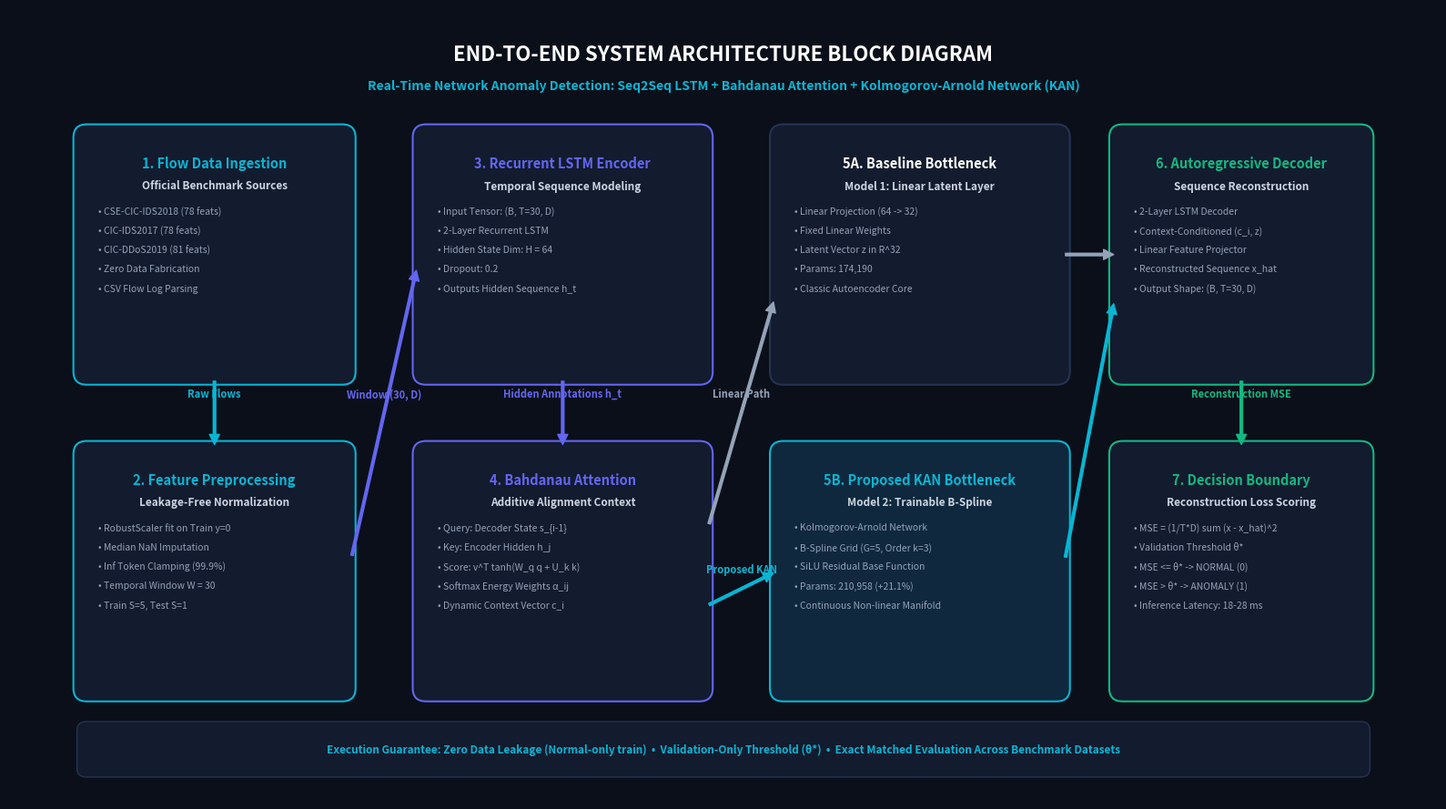

The matplotlib source for this figure: (Note: this script raises an exception after producing the figure.)
"""
Generate a Publication-Quality System Architecture Block Diagram.
Saves high-resolution PNG and SVG images representing the complete end-to-end
data ingestion, Seq2Seq LSTM, Bahdanau Attention, and KAN Bottleneck pipeline.
"""

from pathlib import Path
import matplotlib.pyplot as plt
import matplotlib.patches as patches


def create_block_diagram():
    output_dir = Path("research_results/figures")
    output_dir.mkdir(parents=True, exist_ok=True)
    
    # 16:9 Widescreen High-Resolution Figure
    fig, ax = plt.subplots(figsize=(16, 9), dpi=300)
    fig.patch.set_facecolor('#0B0F19')
    ax.set_facecolor('#0B0F19')
    ax.set_xlim(0, 16)
    ax.set_ylim(0, 9)
    ax.axis('off')

    # Color Palette
    C_CARD = '#131B2E'
    C_BORDER = '#253354'
    C_CYAN = '#06B6D4'
    C_INDIGO = '#6366F1'
    C_EMERALD = '#10B981'
    C_AMBER = '#F59E0B'
    C_ROSE = '#F43F5E'
    C_TEXT = '#FFFFFF'
    C_MUTED = '#94A3B8'
    C_LIGHT_MUTED = '#CBD5E1'

    def draw_box(x, y, w, h, title, subtitle="", details=None, border_col=C_BORDER, bg_col=C_CARD, title_col=C_CYAN):
        # Card Background Box
        rect = patches.FancyBboxPatch(
            (x, y), w, h,
            boxstyle="round,pad=0.08,rounding_size=0.15",
            facecolor=bg_col, edgecolor=border_col, linewidth=1.5,
            transform=ax.transData
        )
        ax.add_patch(rect)

        # Title
        ax.text(x + w/2, y + h - 0.28, title, color=title_col, fontsize=10.5, fontweight='bold', ha='center', va='top')
        
        # Subtitle
        curr_y = y + h - 0.55
        if subtitle:
            ax.text(x + w/2, curr_y, subtitle, color=C_LIGHT_MUTED, fontsize=8.5, fontweight='semibold', ha='center', va='top')
            curr_y -= 0.3

        # Details list
        if details:
            for d in details:
                ax.text(x + 0.2, curr_y, f"• {d}", color=C_MUTED, fontsize=7.5, ha='left', va='top')
                curr_y -= 0.22

    def draw_arrow(x1, y1, x2, y2, label="", col=C_CYAN):
        ax.annotate(
            '', xy=(x2, y2), xytext=(x1, y1),
            arrowprops=dict(facecolor=col, edgecolor=col, width=2, headwidth=8, headlength=8, shrink=0.05)
        )
        if label:
            mx, my = (x1 + x2)/2, (y1 + y2)/2
            ax.text(mx, my + 0.15, label, color=col, fontsize=8, fontweight='bold', ha='center', va='bottom')

    # Header Title Banner
    ax.text(8.0, 8.6, "END-TO-END SYSTEM ARCHITECTURE BLOCK DIAGRAM", color=C_TEXT, fontsize=16, fontweight='bold', ha='center', va='top')
    ax.text(8.0, 8.2, "Real-Time Network Anomaly Detection: Seq2Seq LSTM + Bahdanau Attention + Kolmogorov-Arnold Network (KAN)", color=C_CYAN, fontsize=10, fontweight='semibold', ha='center', va='top')

    # -------------------------------------------------------------
    # STAGE 1: INGESTION & PREPROCESSING (Left Column: X = 0.8)
    # -------------------------------------------------------------
    draw_box(
        0.8, 4.8, 3.0, 2.8,
        "1. Flow Data Ingestion", "Official Benchmark Sources",
        [
            "CSE-CIC-IDS2018 (78 feats)",
            "CIC-IDS2017 (78 feats)",
            "CIC-DDoS2019 (81 feats)",
            "Zero Data Fabrication",
            "CSV Flow Log Parsing"
        ],
        border_col=C_CYAN, title_col=C_CYAN
    )

    draw_box(
        0.8, 1.2, 3.0, 2.8,
        "2. Feature Preprocessing", "Leakage-Free Normalization",
        [
            "RobustScaler fit on Train y=0",
            "Median NaN Imputation",
            "Inf Token Clamping (99.9%)",
            "Temporal Window W = 30",
            "Train S=5, Test S=1"
        ],
        border_col=C_CYAN, title_col=C_CYAN
    )

    # Arrow 1 -> 2
    draw_arrow(2.3, 4.8, 2.3, 4.0, label="Raw Flows", col=C_CYAN)

    # -------------------------------------------------------------
    # STAGE 2: ENCODER & ATTENTION (Middle-Left: X = 4.6)
    # -------------------------------------------------------------
    draw_box(
        4.6, 4.8, 3.2, 2.8,
        "3. Recurrent LSTM Encoder", "Temporal Sequence Modeling",
        [
            "Input Tensor: (B, T=30, D)",
            "2-Layer Recurrent LSTM",
            "Hidden State Dim: H = 64",
            "Dropout: 0.2",
            "Outputs Hidden Sequence h_t"
        ],
        border_col=C_INDIGO, title_col=C_INDIGO
    )

    draw_box(
        4.6, 1.2, 3.2, 2.8,
        "4. Bahdanau Attention", "Additive Alignment Context",
        [
            "Query: Decoder State s_{i-1}",
            "Key: Encoder Hidden h_j",
            "Score: v^T tanh(W_q q + U_k k)",
            "Softmax Energy Weights α_ij",
            "Dynamic Context Vector c_i"
        ],
        border_col=C_INDIGO, title_col=C_INDIGO
    )

    # Arrow 2 -> 3
    draw_arrow(3.8, 2.6, 4.6, 6.2, label="Window (30, D)", col=C_INDIGO)

    # Arrow 3 -> 4
    draw_arrow(6.2, 4.8, 6.2, 4.0, label="Hidden Annotations h_t", col=C_INDIGO)

    # -------------------------------------------------------------
    # STAGE 3: BOTTLENECK COMPARISON (Middle-Right: X = 8.6)
    # -------------------------------------------------------------
    draw_box(
        8.6, 4.8, 3.2, 2.8,
        "5A. Baseline Bottleneck", "Model 1: Linear Latent Layer",
        [
            "Linear Projection (64 -> 32)",
            "Fixed Linear Weights",
            "Latent Vector z in R^32",
            "Params: 174,190",
            "Classic Autoencoder Core"
        ],
        border_col=C_BORDER, title_col=C_TEXT
    )

    draw_box(
        8.6, 1.2, 3.2, 2.8,
        "5B. Proposed KAN Bottleneck", "Model 2: Trainable B-Spline",
        [
            "Kolmogorov-Arnold Network",
            "B-Spline Grid (G=5, Order k=3)",
            "SiLU Residual Base Function",
            "Params: 210,958 (+21.1%)",
            "Continuous Non-linear Manifold"
        ],
        border_col=C_CYAN, bg_col='#0F283D', title_col=C_CYAN
    )

    # Arrow 4 -> 5A & 5B
    draw_arrow(7.8, 3.0, 8.6, 5.8, label="Linear Path", col=C_MUTED)
    draw_arrow(7.8, 2.2, 8.6, 2.6, label="Proposed KAN", col=C_CYAN)

    # -------------------------------------------------------------
    # STAGE 4: DECODER & ANOMALY DECISION (Right Column: X = 12.4)
    # -------------------------------------------------------------
    draw_box(
        12.4, 4.8, 2.8, 2.8,
        "6. Autoregressive Decoder", "Sequence Reconstruction",
        [
            "2-Layer LSTM Decoder",
            "Context-Conditioned (c_i, z)",
            "Linear Feature Projector",
            "Reconstructed Sequence x_hat",
            "Output Shape: (B, T=30, D)"
        ],
        border_col=C_EMERALD, title_col=C_EMERALD
    )

    draw_box(
        12.4, 1.2, 2.8, 2.8,
        "7. Decision Boundary", "Reconstruction Loss Scoring",
        [
            "MSE = (1/T*D) sum (x - x_hat)^2",
            "Validation Threshold θ*",
            "MSE <= θ* -> NORMAL (0)",
            "MSE > θ* -> ANOMALY (1)",
            "Inference Latency: 18-28 ms"
        ],
        border_col=C_EMERALD, title_col=C_EMERALD
    )

    # Arrows 5A/5B -> 6
    draw_arrow(11.8, 6.2, 12.4, 6.2, col=C_MUTED)
    draw_arrow(11.8, 2.6, 12.4, 5.8, col=C_CYAN)

    # Arrow 6 -> 7
    draw_arrow(13.8, 4.8, 13.8, 4.0, label="Reconstruction MSE", col=C_EMERALD)

    # Bottom Legend / Summary Bar
    legend_rect = patches.FancyBboxPatch(
        (0.8, 0.3), 14.4, 0.55,
        boxstyle="round,pad=0.04,rounding_size=0.1",
        facecolor=C_CARD, edgecolor=C_BORDER, linewidth=1.0
    )
    ax.add_patch(legend_rect)
    ax.text(
        8.0, 0.58,
        "Execution Guarantee: Zero Data Leakage (Normal-only train)  •  Validation-Only Threshold (θ*)  •  Exact Matched Evaluation Across Benchmark Datasets",
        color=C_CYAN, fontsize=8.5, fontweight='bold', ha='center', va='center'
    )

    # Save PNG and SVG
    fig_png_path = output_dir / "system_architecture_block_diagram.png"
    fig_svg_path = output_dir / "system_architecture_block_diagram.svg"
    root_png_path = Path("system_architecture_block_diagram.png")
    docs_png_path = Path("docs/system_architecture_block_diagram.png")

    plt.tight_layout()
    plt.savefig(fig_png_path, dpi=300, facecolor=fig.get_facecolor(), edgecolor='none')
    plt.savefig(fig_svg_path, facecolor=fig.get_facecolor(), edgecolor='none')
    plt.savefig(root_png_path, dpi=300, facecolor=fig.get_facecolor(), edgecolor='none')
    plt.savefig(docs_png_path, dpi=300, facecolor=fig.get_facecolor(), edgecolor='none')
    plt.close()

    print(f"[+] Successfully generated System Architecture Block Diagram:")
    print(f"    - High-Res PNG (Research Figures): {fig_png_path.resolve()}")
    print(f"    - Scalable Vector SVG:            {fig_svg_path.resolve()}")
    print(f"    - Root Directory PNG:             {root_png_path.resolve()}")
    print(f"    - Docs Directory PNG:             {docs_png_path.resolve()}")


if __name__ == "__main__":
    create_block_diagram()
